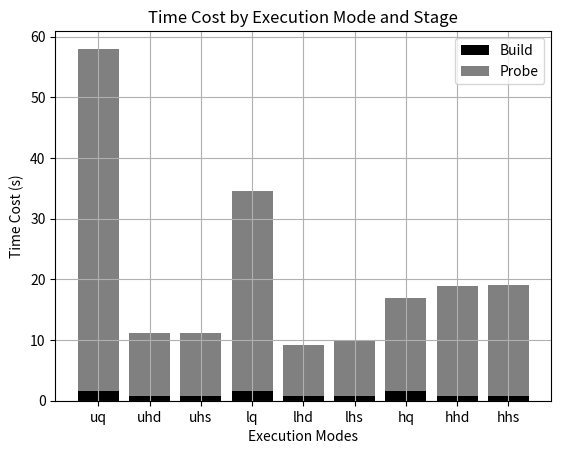

This figure's Python source:
import matplotlib.pyplot as plt

def plot_execution_modes(data):
    modes = list(data.keys())
    build_times = [data[mode][0] for mode in modes]
    probe_times = [data[mode][1] for mode in modes]

    fig, ax = plt.subplots()
    ax.bar(modes, build_times, label='Build', color='black')
    ax.bar(modes, probe_times, bottom=build_times, label='Probe', color='grey')

    ax.set_xlabel('Execution Modes')
    ax.set_ylabel('Time Cost (s)')
    ax.set_title('Time Cost by Execution Mode and Stage')
    ax.grid(True)
    plt.legend()

    plt.show()

example_data = {
    'uq': [1.654, 56.340],
    'uhd': [0.828, 10.355],
    'uhs': [0.828, 10.299],
    'lq': [1.644, 32.956],
    'lhd': [0.825, 8.418],
    'lhs': [0.845, 8.955],
    'hq': [1.643, 15.238],
    'hhd': [0.838, 18.036],
    'hhs': [0.837, 18.192]
}

plot_execution_modes(example_data)
